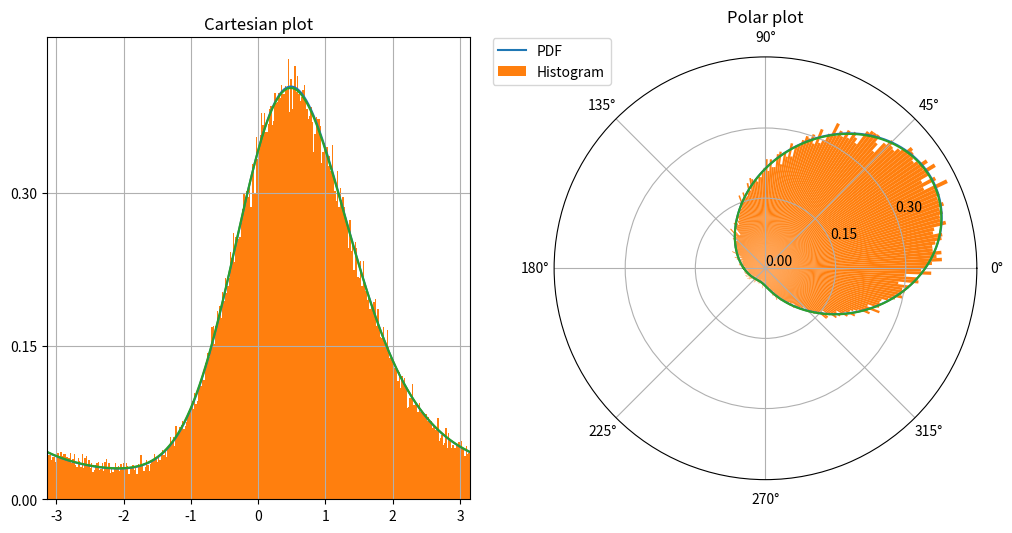

The script that saved this image:
from typing import Tuple

import numpy as np
import numpy.typing as npt
from matplotlib import pyplot as plt
from scipy import integrate, optimize, stats
from scipy.special import i0, i1, iv


def pdf(
    x: npt.NDArray[np.float64], mu: float, kappa: float, lambda_: float
) -> npt.NDArray[np.float64]:
    """Sine-skewed von Mises分布の確率密度関数を計算する

    Args:
        x (npt.NDArray[np.float64]): 確率密度関数を計算する点 in [-pi, pi]
        mu (float): 歪める前の分布の平均 in [-pi, pi]
        kappa (float): 分布のパラメータ (>0)
        lambda_ (float): 摂動項のパラメータ in [-1, 1]

    Returns:
        npt.NDArray[np.float64]: 確率密度関数の値 in [0, 1]
    """
    return stats.vonmises.pdf(x, loc=mu, kappa=kappa) * (1 + lambda_ * np.sin(x - mu))


def cdf(
    x: npt.NDArray[np.float64], mu: float, kappa: float, lambda_: float
) -> npt.NDArray[np.float64]:
    """Sine-Skewed von Mises分布の累積分布関数を計算する
    cdf(mu-pi) = 0, cdf(mu+pi) = 1 となるように定義されている。

    Args:
        x (npt.NDArray[np.float64]): 累積分布関数を計算する点 in [-pi, pi]
        mu (float): 歪める前の分布の平均 in [-pi, pi]
        kappa (float): 分布のパラメータ (>0)
        lambda_ (float): 摂動項のパラメータ in [-1, 1]

    Returns:
        npt.NDArray[np.float64]: 累積分布関数の値 in [0, 1]
    """
    dist = stats.vonmises(loc=mu, kappa=kappa)
    return dist.cdf(x, loc=mu, kappa=kappa) + lambda_ / (
        2 * np.pi * i0(kappa) * kappa
    ) * (np.exp(-kappa) - np.exp(kappa * np.cos(x - mu)))


def fisher_info_3x3(kappa: float, lambda_: float) -> npt.NDArray[np.float64]:
    """Sine-Skewed von Mises分布のフィッシャー情報行列を計算する。
    数値積分を使って近似的な値を計算することに注意。
    パラメータはmu, kappa, lambda の順。

    Args:
        kappa (float): 分布のパラメータ (>0)
        lambda_ (float): 摂動項のパラメータ in [-1, 1]

    Returns:
        npt.NDArray[np.float64]: フィッシャー情報行列
    """
    i_mu_mu = kappa * i1(kappa) / i0(kappa) + integrate.quad(
        lambda x: np.exp(kappa * np.cos(x))
        * (lambda_ + np.sin(x))
        / (1 + lambda_ * np.sin(x)),
        -np.pi,
        np.pi,
    )[0] / (2 * np.pi * i0(kappa))
    i_kappa_kappa = 1 / 2 + iv(2, kappa) / i0(kappa) - (i1(kappa) / i0(kappa)) ** 2
    i_lambda_lambda = integrate.quad(
        lambda x: np.exp(kappa * np.cos(x))
        * np.sin(x) ** 2
        / (1 + lambda_ * np.sin(x)),
        -np.pi,
        np.pi,
    )[0] / (2 * np.pi * i0(kappa))
    i_mu_kappa = lambda_ / 2 * (1 - iv(2, kappa) / i0(kappa))
    i_kappa_lambda = 0
    i_mu_lambda = integrate.quad(
        lambda x: np.exp(kappa * np.cos(x)) * np.cos(x) / (1 + lambda_ * np.sin(x)),
        -np.pi,
        np.pi,
    )[0] / (2 * np.pi * i0(kappa))
    return np.array(
        [
            [i_mu_mu, i_mu_kappa, i_mu_lambda],
            [i_mu_kappa, i_kappa_kappa, i_kappa_lambda],
            [i_mu_lambda, i_kappa_lambda, i_lambda_lambda],
        ]
    )


def neg_log_likelihood(params, data) -> float:
    mu, kappa, lambda_ = params
    eps = 1e-10
    data = data - mu
    n = len(data)
    log_likelihood = (
        -n * np.log(np.maximum(eps, i0(kappa)))
        + kappa * np.sum(np.cos(data))
        + np.sum(np.log(np.maximum(eps, 1 + lambda_ * np.sin(data))))
    )
    return -log_likelihood


def MLE_direct_opt(x: npt.NDArray[np.float64]) -> Tuple[float, float, float]:
    """SS-von MisesのMLEでのパラメータ推定を行う

    Args:
        x (npt.NDArray[np.float64]): データ in [-pi, pi]

    Returns:
        Tuple[float, float, float]: (mu, kappa, lambda) in [-pi, pi]x[0, inf]x[-1, 1]
    """
    result = optimize.differential_evolution(
        neg_log_likelihood,
        args=(x,),
        bounds=((-np.pi, np.pi), (0.01, 4), (-1, 1)),
    )
    print(result)
    return result.x


def rejection_sampling(
    n: int, mu: float, kappa: float, lambda_: float, debug: bool = False
) -> npt.NDArray[np.float64]:
    """棄却サンプリングによってSine-Skewed von Misesからサンプリングする
    提案分布としては 2倍のフォンミーゼス分布を用いる。

    Args:
        n (int): サンプル数
        mu (float): 歪める前の分布の平均 in [-pi, pi]
        kappa (float): 分布のパラメータ (>0)
        lambda_ (float): 摂動項のパラメータ in [-1, 1]
        debug (bool, optional): 棄却率を出力するか

    Returns:
        npt.NDArray[np.float64]: サンプル in [-pi, pi]
    """
    rng = np.random.default_rng()

    cnt = 0
    try_num = 0
    ret = np.zeros(n)
    while cnt < n:
        # 一気に 2 * 必要数サンプルする (棄却率が50%のため)
        xs = stats.vonmises(loc=mu, kappa=kappa).rvs(2 * (n - cnt))
        for x in xs:
            if cnt >= n:
                break
            try_num += 1
            if 2 * rng.random() < 1 + lambda_ * np.sin(x - mu):
                # accept
                ret[cnt] = x
                cnt += 1

    if debug:
        print(f"accept rate: {n / try_num}")
    return ret

def cumsum_hist(mu: float, kappa: float, lambda_: float, bin_num: int) -> npt.NDArray[np.float64]:
    """[-pi, pi] の間を bin_num (=D) 等分した区間でのcdfの値を返す
    [F(i/D)] i=0,1,...,D
    F(0)=0, F(1)=1を満たすソート済み列を返す
    """
    x = np.linspace(-np.pi, np.pi, bin_num + 1)
    y = cdf(x, mu, kappa, lambda_) - cdf(-np.pi, mu, kappa, lambda_)

    assert len(y) == bin_num + 1
    assert abs(y[0] - 0.0) < 1e-7, print(f"{mu}, {kappa}, {lambda_}, {y}")
    assert abs(y[-1] - 1.0) < 1e-7
    return y


def cumsum_hist_data(data: npt.NDArray[np.float64], bin_num: int) -> npt.NDArray[np.float64]:
    """[-pi, pi] の間を bin_num (=D) 等分した区間でのデータの経験的cdfの値を返す
    [F(i/D)] i=0,1,...,D
    F(0)=0, F(1)=1を満たすソート済み列を返す
    """
    n = len(data)
    data_hist = np.zeros(bin_num + 1)
    for x in data:
        data_hist[
            np.clip(
                int(np.remainder(bin_num * (x + np.pi) / (2 * np.pi), bin_num)) + 1,
                1,
                bin_num,
            )
        ] += 1
    data_cumsum_hist = np.cumsum(data_hist) / n

    assert abs(data_cumsum_hist[0] - 0.0) < 1e-7
    assert abs(data_cumsum_hist[-1] - 1.0) < 1e-7
    return data_cumsum_hist


def _main():
    n = 100000
    kappa = 1
    lambda_ = 0.7
    mu = 0
    sample = rejection_sampling(n, mu, kappa, lambda_, debug=True)
    print(f"min: {np.min(sample)}, max: {np.max(sample)}")  # [-pi, pi]

    fig = plt.figure(figsize=(12, 6))
    left = plt.subplot(121)
    right = plt.subplot(122, projection="polar")
    x = np.linspace(-np.pi, np.pi, 1000)
    ss_vonmises_pdf = pdf(x, mu, kappa, lambda_)
    ticks = [0, 0.15, 0.3]

    left.plot(x, ss_vonmises_pdf)
    left.set_yticks(ticks)
    number_of_bins = int(np.sqrt(n))
    left.hist(sample, density=True, bins=number_of_bins)
    left.set_title("Cartesian plot")
    left.set_xlim(-np.pi, np.pi)
    left.grid(True)

    right.plot(x, ss_vonmises_pdf, label="PDF")
    right.set_yticks(ticks)
    right.hist(sample, density=True, bins=number_of_bins, label="Histogram")
    right.set_title("Polar plot")
    right.legend(bbox_to_anchor=(0.15, 1.06))

    # param estimation
    est_param = MLE_direct_opt(sample)
    print(est_param)
    ss_vonmises_est_pdf = pdf(x, est_param[0], est_param[1], est_param[2])
    left.plot(x, ss_vonmises_est_pdf)
    right.plot(x, ss_vonmises_est_pdf)

    plt.show()

    mat = fisher_info_3x3(kappa, lambda_)
    print("Fisher info:")
    print(mat)


if __name__ == "__main__":
    _main()
